Labelled photos from "images", an image-classification folder in BeObm/PlantGraphNet. The possible labels are: amm, calluna, empetrum, grass, lichens, myrica, non-vegetation, rosa rugosa, salix, trees.

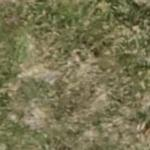
Label: grass

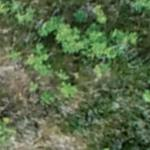
Label: rosa rugosa

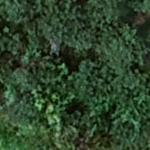
Label: myrica

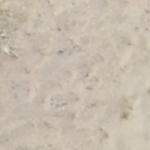
Label: non-vegetation

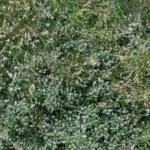
Label: salix

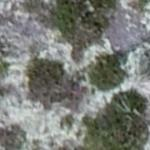
Label: lichens
